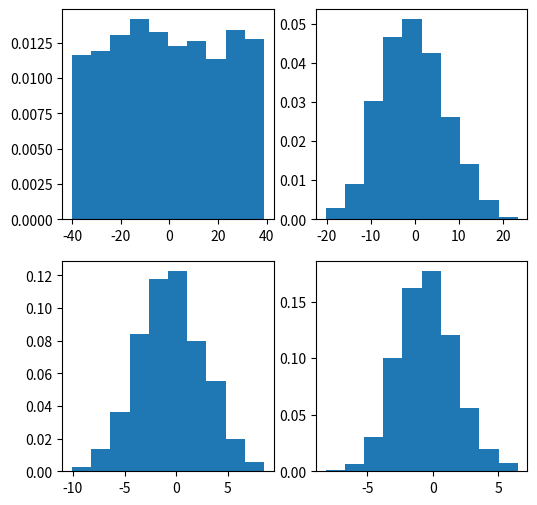

Generate this figure with matplotlib:
import numpy as np 
import matplotlib.pyplot as plt 

num = [1,10,50,100]
nummeans = []

for j in num:
    np.random.seed(1)
    x = [np.mean(np.random.randint(-40,40,j)) for _i in range (1000)]
    nummeans.append(x)
    
k = 0 

figure, ax = plt.subplots(2,2, figsize = (6,6))
for i in range (0,2):
    for j in range(0,2):
        ax [ i,j].hist(nummeans [ k ],10,density=True)
        k = k+1
plt.show()